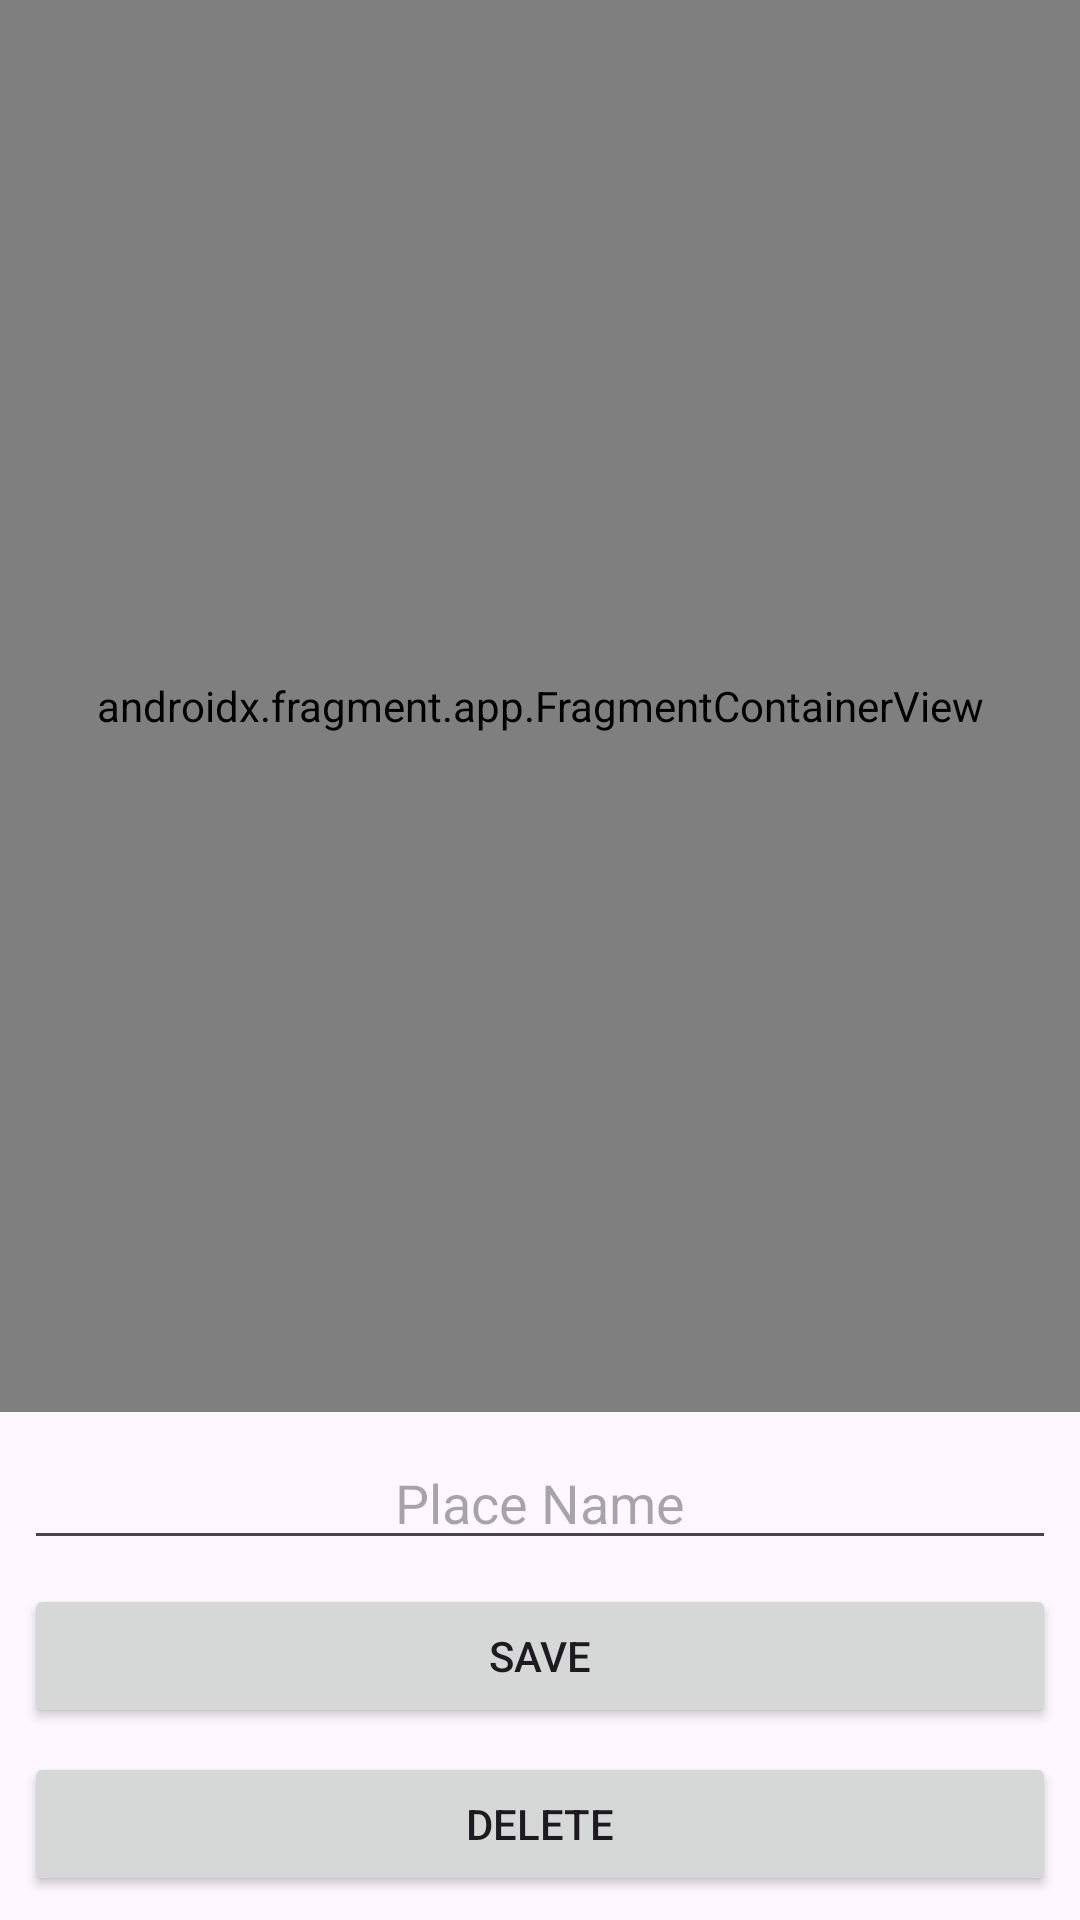

The Android layout XML behind this screen, and the referenced resources:
<!-- AndroidManifest.xml: application theme Theme.KotlinMapApp -->
<!-- res/layout/activity_maps.xml -->
<?xml version="1.0" encoding="utf-8"?>
<androidx.constraintlayout.widget.ConstraintLayout
    xmlns:android="http://schemas.android.com/apk/res/android"
    xmlns:map="http://schemas.android.com/apk/res-auto"
    xmlns:tools="http://schemas.android.com/tools"
    android:layout_width="match_parent"
    android:layout_height="match_parent"
    tools:context=".view.MapsActivity"
    >

    <androidx.fragment.app.FragmentContainerView
        android:id="@+id/map"
        android:name="com.google.android.gms.maps.SupportMapFragment"
        android:layout_width="match_parent"
        android:layout_height="0dp"
        android:layout_marginBottom="8dp"
        map:layout_constraintBottom_toTopOf="@+id/nameText"
        map:layout_constraintEnd_toEndOf="parent"
        map:layout_constraintStart_toStartOf="parent"
        map:layout_constraintTop_toTopOf="parent"
        />

    <EditText
        android:id="@+id/nameText"
        android:layout_width="match_parent"
        android:layout_height="wrap_content"
        android:layout_marginStart="8dp"
        android:layout_marginEnd="8dp"
        android:layout_marginBottom="8dp"
        android:ems="10"
        android:hint="Place Name"
        android:inputType="text"
        android:textAlignment="center"
        map:layout_constraintBottom_toTopOf="@+id/saveButton"
        map:layout_constraintEnd_toEndOf="parent"
        map:layout_constraintStart_toStartOf="parent" />

    <Button
        android:id="@+id/saveButton"
        android:onClick="saveBtnClick"
        android:layout_width="match_parent"
        android:layout_height="wrap_content"
        android:layout_marginStart="8dp"
        android:layout_marginEnd="8dp"
        android:layout_marginBottom="8dp"
        android:text="Save"
        map:layout_constraintBottom_toTopOf="@+id/deleteButton"
        map:layout_constraintEnd_toEndOf="parent"
        map:layout_constraintStart_toStartOf="parent" />

    <Button
        android:id="@+id/deleteButton"
        android:onClick="deleteBtnClick"
        android:layout_width="match_parent"
        android:layout_height="wrap_content"
        android:layout_marginStart="8dp"
        android:layout_marginEnd="8dp"
        android:layout_marginBottom="8dp"
        android:text="Delete"
        map:layout_constraintBottom_toBottomOf="parent"
        map:layout_constraintEnd_toEndOf="parent"
        map:layout_constraintHorizontal_bias="0.0"
        map:layout_constraintStart_toStartOf="parent" />

</androidx.constraintlayout.widget.ConstraintLayout>
<!-- resources referenced by this layout -->
<resources>
  <style name="Theme.KotlinMapApp" parent="Base.Theme.KotlinMapApp" />
  <style name="Base.Theme.KotlinMapApp" parent="Theme.Material3.DayNight">
          
          
      </style>
</resources>
